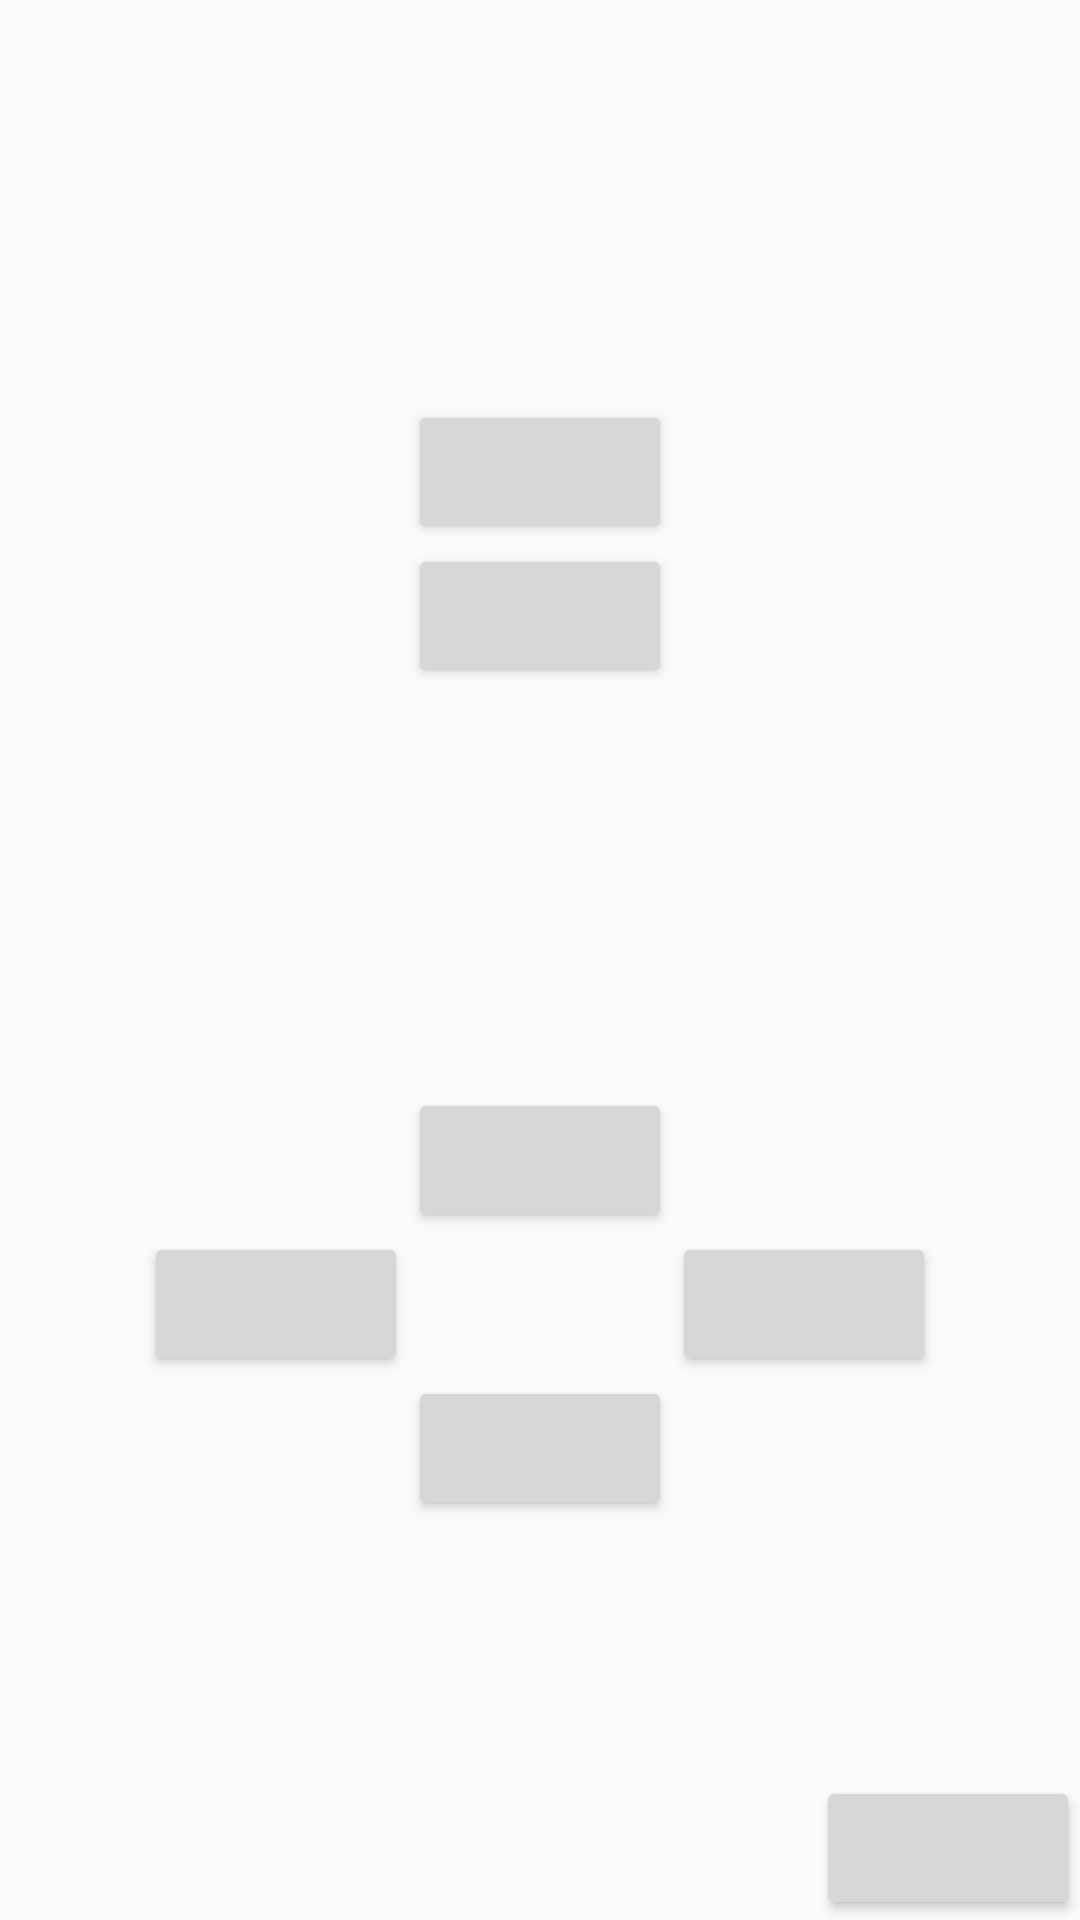

Produce the Android XML layout that renders to this screen, including the resource entries it uses.
<!-- AndroidManifest.xml: activity theme AppTheme -->
<!-- res/layout/activity_control_drone.xml -->
<?xml version="1.0" encoding="utf-8"?>
<android.support.constraint.ConstraintLayout xmlns:android="http://schemas.android.com/apk/res/android"
    android:layout_width="match_parent"
    android:layout_height="match_parent"
    xmlns:app="http://schemas.android.com/apk/res-auto">

    <LinearLayout
        android:id="@+id/movementYcoordsLL"
        android:layout_width="wrap_content"
        android:layout_height="wrap_content"
        android:orientation="vertical"
        app:layout_constraintTop_toTopOf="parent"
        app:layout_constraintBottom_toTopOf="@+id/movementXcoordsRL"
        app:layout_constraintStart_toStartOf="parent"
        app:layout_constraintEnd_toEndOf="parent">

        <android.support.v7.widget.AppCompatButton
            android:id="@+id/moveTopACB"
            android:layout_width="wrap_content"
            android:layout_height="wrap_content" />

        <android.support.v7.widget.AppCompatButton
            android:id="@+id/moveBottomACB"
            android:layout_width="wrap_content"
            android:layout_height="wrap_content" />

    </LinearLayout>

    <RelativeLayout
        android:id="@+id/movementXcoordsRL"
        android:layout_width="match_parent"
        android:layout_height="wrap_content"
        app:layout_constraintTop_toBottomOf="@+id/movementYcoordsLL"
        app:layout_constraintBottom_toBottomOf="parent"
        app:layout_constraintStart_toStartOf="parent"
        app:layout_constraintEnd_toEndOf="parent">

        <android.support.v7.widget.AppCompatButton
            android:id="@+id/moveForwardACB"
            android:layout_width="wrap_content"
            android:layout_height="wrap_content"
            android:layout_centerHorizontal="true" />

        <android.support.v7.widget.AppCompatButton
            android:id="@+id/moveRightACB"
            android:layout_width="wrap_content"
            android:layout_height="wrap_content"
            android:layout_below="@+id/moveForwardACB"
            android:layout_toEndOf="@id/moveForwardACB"/>

        <android.support.v7.widget.AppCompatButton
            android:id="@+id/moveBackACB"
            android:layout_width="wrap_content"
            android:layout_height="wrap_content"
            android:layout_below="@id/moveRightACB"
            android:layout_toEndOf="@id/moveLeftACB"/>

        <android.support.v7.widget.AppCompatButton
            android:id="@+id/moveLeftACB"
            android:layout_width="wrap_content"
            android:layout_height="wrap_content"
            android:layout_below="@id/moveForwardACB"
            android:layout_toStartOf="@id/moveForwardACB"/>

    </RelativeLayout>

    <android.support.v7.widget.AppCompatButton
        android:id="@+id/disableACB"
        android:layout_width="wrap_content"
        android:layout_height="wrap_content"
        app:layout_constraintRight_toRightOf="parent"
        app:layout_constraintBottom_toBottomOf="parent"/>

</android.support.constraint.ConstraintLayout>
<!-- resources referenced by this layout -->
<resources>
  <style name="AppTheme" parent="Theme.AppCompat.Light.NoActionBar">
          
          <item name="colorPrimary">@color/colorPrimary</item>
          <item name="colorPrimaryDark">@color/colorPrimaryDark</item>
          <item name="colorAccent">@color/colorAccent</item>
          <item name="android:windowTranslucentStatus">true</item>
          <item name="android:windowTranslucentNavigation">true</item>
      </style>
  <color name="colorPrimary">@color/color_blue</color>
  <color name="colorPrimaryDark">@color/color_separator</color>
  <color name="colorAccent">@color/color_black</color>
  <color name="color_blue">#1782dd</color>
  <color name="color_separator">#cccccc</color>
  <color name="color_black">#000000</color>
</resources>
